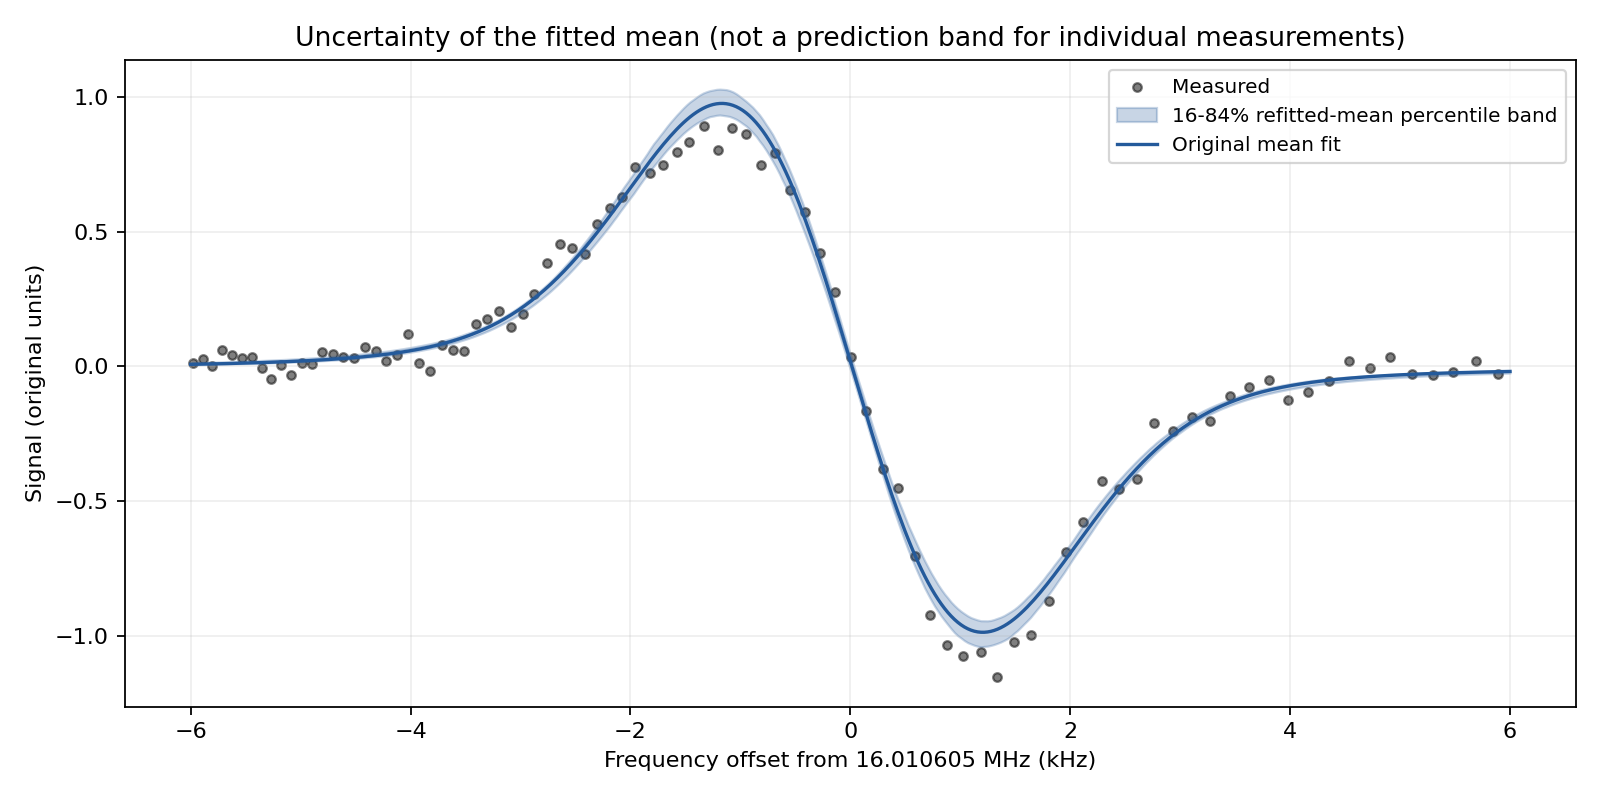

Data behind this chart, as committed beside it:
offset_kHz, original_mean, bootstrap_mean, bootstrap_SD, q16, q84
-6.0, 0.007771, 0.009897, 0.003752, 0.006496, 0.01375
-5.97, 0.008002, 0.01015, 0.003802, 0.006685, 0.01405
-5.94, 0.008238, 0.01042, 0.003854, 0.006879, 0.01436
-5.91, 0.00848, 0.01069, 0.003906, 0.007077, 0.01467
-5.88, 0.008729, 0.01096, 0.00396, 0.00728, 0.015
-5.85, 0.008983, 0.01125, 0.004015, 0.007509, 0.01534
-5.82, 0.009244, 0.01153, 0.004071, 0.007764, 0.01568
-5.789, 0.009512, 0.01183, 0.004128, 0.008027, 0.01602
-5.759, 0.009787, 0.01213, 0.004187, 0.008298, 0.01636
-5.729, 0.01007, 0.01245, 0.004246, 0.008577, 0.01673
-5.699, 0.01036, 0.01277, 0.004307, 0.008853, 0.01711
-5.669, 0.01066, 0.01309, 0.004369, 0.009099, 0.0175
-5.639, 0.01096, 0.01343, 0.004432, 0.009362, 0.01787
-5.609, 0.01127, 0.01377, 0.004497, 0.009666, 0.01827
-5.579, 0.0116, 0.01412, 0.004563, 0.009959, 0.01868
-5.549, 0.01193, 0.01449, 0.00463, 0.01024, 0.01909
-5.519, 0.01227, 0.01486, 0.004698, 0.01053, 0.01952
-5.489, 0.01262, 0.01524, 0.004768, 0.01084, 0.01999
-5.459, 0.01298, 0.01563, 0.004839, 0.01118, 0.02048
-5.429, 0.01335, 0.01603, 0.004911, 0.01147, 0.02096
-5.398, 0.01373, 0.01645, 0.004984, 0.0118, 0.02142
-5.368, 0.01412, 0.01687, 0.005059, 0.01214, 0.0219
-5.338, 0.01452, 0.01731, 0.005136, 0.0125, 0.02241
-5.308, 0.01494, 0.01775, 0.005213, 0.01286, 0.02296
-5.278, 0.01536, 0.01822, 0.005292, 0.01327, 0.02353
-5.248, 0.01581, 0.01869, 0.005372, 0.01372, 0.02406
-5.218, 0.01626, 0.01918, 0.005453, 0.01411, 0.02464
-5.188, 0.01673, 0.01968, 0.005536, 0.01452, 0.0252
-5.158, 0.01721, 0.0202, 0.00562, 0.01494, 0.02577
-5.128, 0.01771, 0.02073, 0.005705, 0.01537, 0.02636
-5.098, 0.01823, 0.02128, 0.005791, 0.01582, 0.02697
-5.068, 0.01876, 0.02184, 0.005879, 0.01627, 0.02759
-5.038, 0.01931, 0.02242, 0.005968, 0.01676, 0.02824
-5.008, 0.01988, 0.02302, 0.006057, 0.01731, 0.0289
-4.977, 0.02046, 0.02364, 0.006148, 0.01791, 0.02958
-4.947, 0.02107, 0.02428, 0.00624, 0.01849, 0.03028
-4.917, 0.0217, 0.02493, 0.006333, 0.0191, 0.031
-4.887, 0.02235, 0.02561, 0.006427, 0.01972, 0.03173
-4.857, 0.02302, 0.02631, 0.006521, 0.02028, 0.03255
-4.827, 0.02372, 0.02704, 0.006617, 0.02088, 0.03337
-4.797, 0.02444, 0.02779, 0.006713, 0.02147, 0.03424
-4.767, 0.02518, 0.02856, 0.00681, 0.02206, 0.03513
-4.737, 0.02596, 0.02936, 0.006907, 0.02275, 0.03605
-4.707, 0.02676, 0.03018, 0.007005, 0.02353, 0.037
-4.677, 0.02759, 0.03104, 0.007103, 0.02436, 0.03797
-4.647, 0.02846, 0.03192, 0.007201, 0.02514, 0.03895
-4.617, 0.02936, 0.03284, 0.007299, 0.02596, 0.03997
-4.586, 0.03029, 0.03379, 0.007398, 0.02681, 0.04098
-4.556, 0.03126, 0.03477, 0.007496, 0.02773, 0.04203
-4.526, 0.03226, 0.03578, 0.007594, 0.02866, 0.04307
-4.496, 0.03331, 0.03684, 0.007691, 0.02963, 0.0442
-4.466, 0.0344, 0.03793, 0.007788, 0.03065, 0.04535
-4.436, 0.03553, 0.03907, 0.007884, 0.03169, 0.04655
-4.406, 0.03671, 0.04025, 0.007979, 0.03277, 0.04783
-4.376, 0.03794, 0.04147, 0.008074, 0.03387, 0.04915
-4.346, 0.03921, 0.04274, 0.008167, 0.035, 0.05052
-4.316, 0.04054, 0.04406, 0.008258, 0.03625, 0.05194
-4.286, 0.04193, 0.04543, 0.008348, 0.03753, 0.05341
-4.256, 0.04337, 0.04685, 0.008436, 0.03883, 0.05493
-4.226, 0.04488, 0.04833, 0.008523, 0.04025, 0.05649
... 340 more rows
